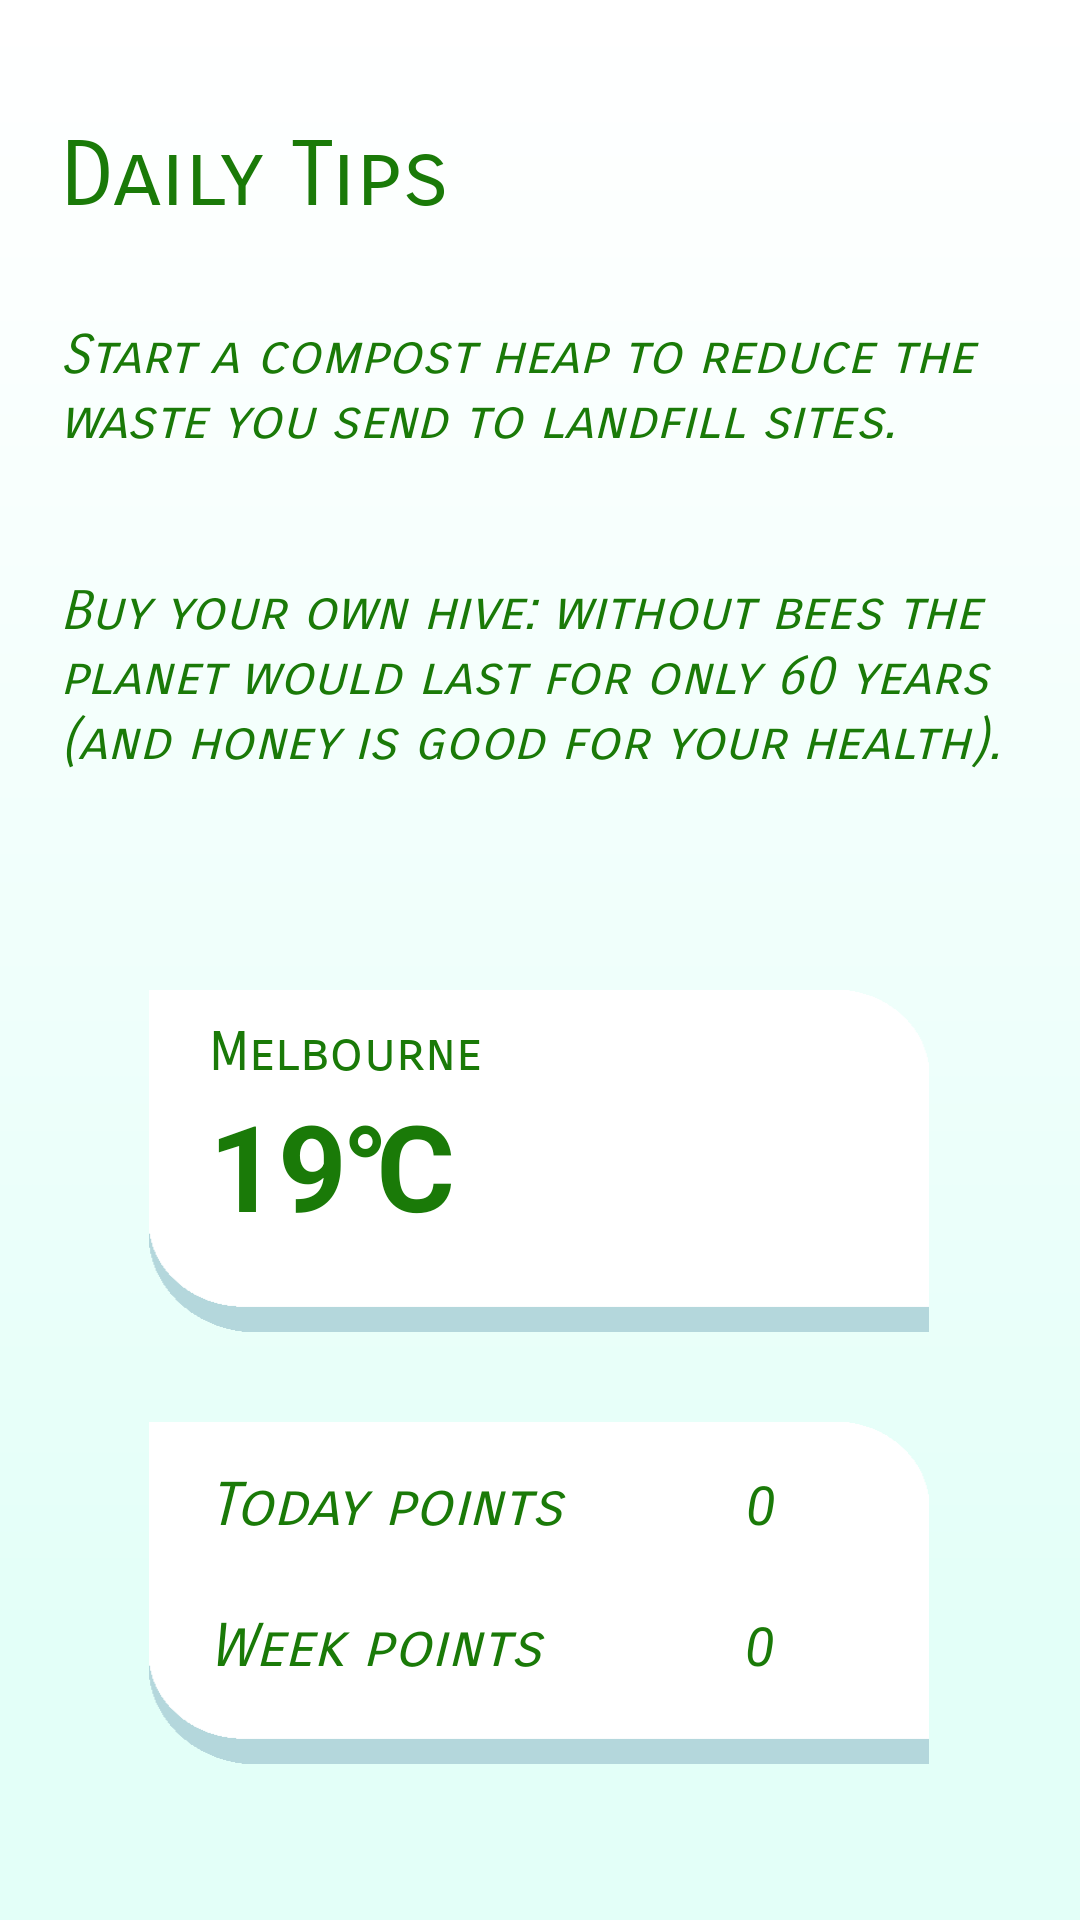

Android layout source for this screen:
<!-- AndroidManifest.xml: application theme AppTheme -->
<!-- res/layout/fragment_home.xml -->
<?xml version="1.0" encoding="utf-8"?>
<androidx.constraintlayout.widget.ConstraintLayout xmlns:android="http://schemas.android.com/apk/res/android"
    android:id="@+id/homeconstraint"
    xmlns:app="http://schemas.android.com/apk/res-auto"
    xmlns:tools="http://schemas.android.com/tools"
    android:layout_width="match_parent"
    android:layout_height="match_parent"
    android:background="@drawable/leader_bg">


    <LinearLayout
        android:id="@+id/linearLayout"
        android:layout_width="match_parent"
        android:layout_height="300dp"
        android:background="@drawable/homepage_top"
        android:gravity="center_horizontal"
        android:orientation="vertical"
        app:layout_constraintEnd_toEndOf="parent"
        app:layout_constraintStart_toStartOf="parent"
        app:layout_constraintTop_toTopOf="parent">

        <TextView
            android:id="@+id/textView5"
            android:layout_width="wrap_content"
            android:layout_height="wrap_content"
            android:layout_gravity="left"
            android:layout_weight="1"
            android:fontFamily="sans-serif-smallcaps"
            android:gravity="center_vertical"
            android:paddingLeft="20dp"
            android:paddingTop="20dp"
            android:paddingRight="20dp"
            android:text="Daily Tips"
            android:textColor="#1A7A08"
            android:textSize="30dp"
            android:textStyle="normal" />

        <TextView
            android:id="@+id/tips1"
            android:layout_width="wrap_content"
            android:layout_height="wrap_content"
            android:layout_weight="1"
            android:fontFamily="sans-serif-smallcaps"
            android:gravity="left"
            android:paddingLeft="20dp"
            android:paddingTop="10dp"
            android:paddingRight="20dp"
            android:text="Start a compost heap to reduce the waste you send to landfill sites."
            android:textColor="#1A7A08"
            android:textSize="18dp"
            android:textStyle="italic" />

        <TextView
            android:id="@+id/tips2"
            android:layout_width="wrap_content"
            android:layout_height="wrap_content"
            android:layout_weight="1"
            android:fontFamily="sans-serif-smallcaps"
            android:gravity="left"
            android:paddingLeft="20dp"
            android:paddingRight="20dp"
            android:text="Buy your own hive: without bees the planet would last for only 60 years (and honey is good for your health)."
            android:textColor="#1A7A08"
            android:textSize="18dp"
            android:textStyle="italic" />
    </LinearLayout>


    <LinearLayout
        android:id="@+id/linearLayout2"
        android:layout_width="260dp"
        android:layout_height="114dp"
        android:layout_marginStart="75dp"
        android:layout_marginTop="30dp"
        android:layout_marginEnd="76dp"
        android:background="@drawable/homepage_cloud"
        android:orientation="horizontal"
        app:layout_constraintEnd_toEndOf="parent"
        app:layout_constraintStart_toStartOf="parent"
        app:layout_constraintTop_toBottomOf="@+id/linearLayout">


        <LinearLayout
            android:layout_width="150dp"
            android:layout_height="wrap_content"
            android:orientation="vertical">

            <TextView
                android:id="@+id/location"
                android:layout_width="match_parent"
                android:layout_height="wrap_content"
                android:layout_weight="1"
                android:fontFamily="sans-serif-smallcaps"
                android:gravity="left"
                android:paddingLeft="20dp"
                android:paddingTop="10dp"
                android:paddingRight="20dp"
                android:text="Melbourne"
                android:textColor="#1A7A08"
                android:textSize="18dp"
                android:textStyle="normal" />

            <TextView
                android:id="@+id/temperature"
                android:layout_width="wrap_content"
                android:layout_height="wrap_content"
                android:layout_weight="1"
                android:gravity="left"
                android:paddingLeft="20dp"
                android:paddingRight="20dp"
                android:text="19℃"
                android:textColor="#1A7A08"
                android:textSize="40dp"
                android:textStyle="bold" />
        </LinearLayout>

        <ImageView
            android:id="@+id/imageView4"
            android:layout_width="wrap_content"
            android:layout_height="wrap_content"
            android:layout_weight="1"
            app:srcCompat="@drawable/cloudy" />

    </LinearLayout>

    <ImageView
        android:id="@+id/imageView3"
        android:layout_width="412dp"
        android:layout_height="165dp"
        app:layout_constraintBottom_toBottomOf="parent"
        app:layout_constraintEnd_toEndOf="parent"
        app:layout_constraintStart_toStartOf="parent"
        app:srcCompat="@drawable/honepage_bottom" />

    <LinearLayout
        android:id="@+id/linearLayout1"
        android:layout_width="260dp"
        android:layout_height="114dp"
        android:layout_marginLeft="75dp"
        android:layout_marginTop="30dp"
        android:layout_marginRight="76dp"
        android:background="@drawable/homepage_cloud"
        android:minHeight="60dp"
        android:orientation="vertical"
        app:layout_constraintLeft_toLeftOf="parent"
        app:layout_constraintRight_toRightOf="parent"
        app:layout_constraintTop_toBottomOf="@+id/linearLayout2">

        <LinearLayout
            android:layout_width="260dp"
            android:layout_height="57dp"
            android:orientation="horizontal"
            android:paddingTop="5dp">

            <TextView
                android:id="@+id/today"
                android:layout_width="wrap_content"
                android:layout_height="wrap_content"
                android:layout_weight="1"
                android:fontFamily="sans-serif-smallcaps"
                android:gravity="left"
                android:paddingLeft="20dp"
                android:paddingTop="10dp"
                android:paddingRight="20dp"
                android:text="Today points"
                android:textColor="#1A7A08"
                android:textSize="20dp"
                android:textStyle="italic" />

            <TextView
                android:id="@+id/todaypoints"
                android:layout_width="wrap_content"
                android:layout_height="wrap_content"
                android:layout_weight="1"
                android:gravity="left"
                android:paddingLeft="10dp"
                android:paddingTop="10dp"
                android:paddingRight="20dp"
                android:text="0"
                android:textColor="#1A7A08"
                android:textSize="18dp"
                android:textStyle="italic" />
        </LinearLayout>


        <LinearLayout
            android:layout_width="260dp"
            android:layout_height="57dp"
            android:paddingTop="5dp">

            <TextView
                android:id="@+id/week"
                android:layout_width="wrap_content"
                android:layout_height="wrap_content"
                android:layout_weight="1"
                android:fontFamily="sans-serif-smallcaps"
                android:gravity="left"
                android:paddingLeft="20dp"
                android:paddingRight="20dp"
                android:text="Week points "
                android:textColor="#1A7A08"
                android:textSize="20dp"
                android:textStyle="italic" />

            <TextView
                android:id="@+id/weekpoints"
                android:layout_width="wrap_content"
                android:layout_height="wrap_content"
                android:layout_weight="1"
                android:gravity="left"
                android:paddingLeft="10dp"
                android:paddingRight="20dp"
                android:text="0"
                android:textColor="#1A7A08"
                android:textSize="18dp"
                android:textStyle="italic" />
        </LinearLayout>
    </LinearLayout>

</androidx.constraintlayout.widget.ConstraintLayout>
<!-- resources referenced by this layout -->
<resources>
  <!-- drawable cloudy: png bitmap (drawable, 1229 bytes) -->
  <!-- drawable homepage_cloud: png bitmap (drawable, 2396 bytes) -->
  <!-- drawable honepage_bottom: png bitmap (drawable, 10655 bytes) -->
  <!-- drawable leader_bg: png bitmap (drawable, 11520 bytes) -->
  <style name="AppTheme" parent="Theme.AppCompat.Light.DarkActionBar">
          
          <item name="colorPrimary">@color/colorPrimary</item>
          <item name="colorPrimaryDark">@color/colorPrimaryDark</item>
          <item name="colorAccent">@color/colorAccent</item>
          
      </style>
  <color name="colorPrimary">#008577</color>
  <color name="colorPrimaryDark">#00574B</color>
  <color name="colorAccent">#008577</color>
</resources>
